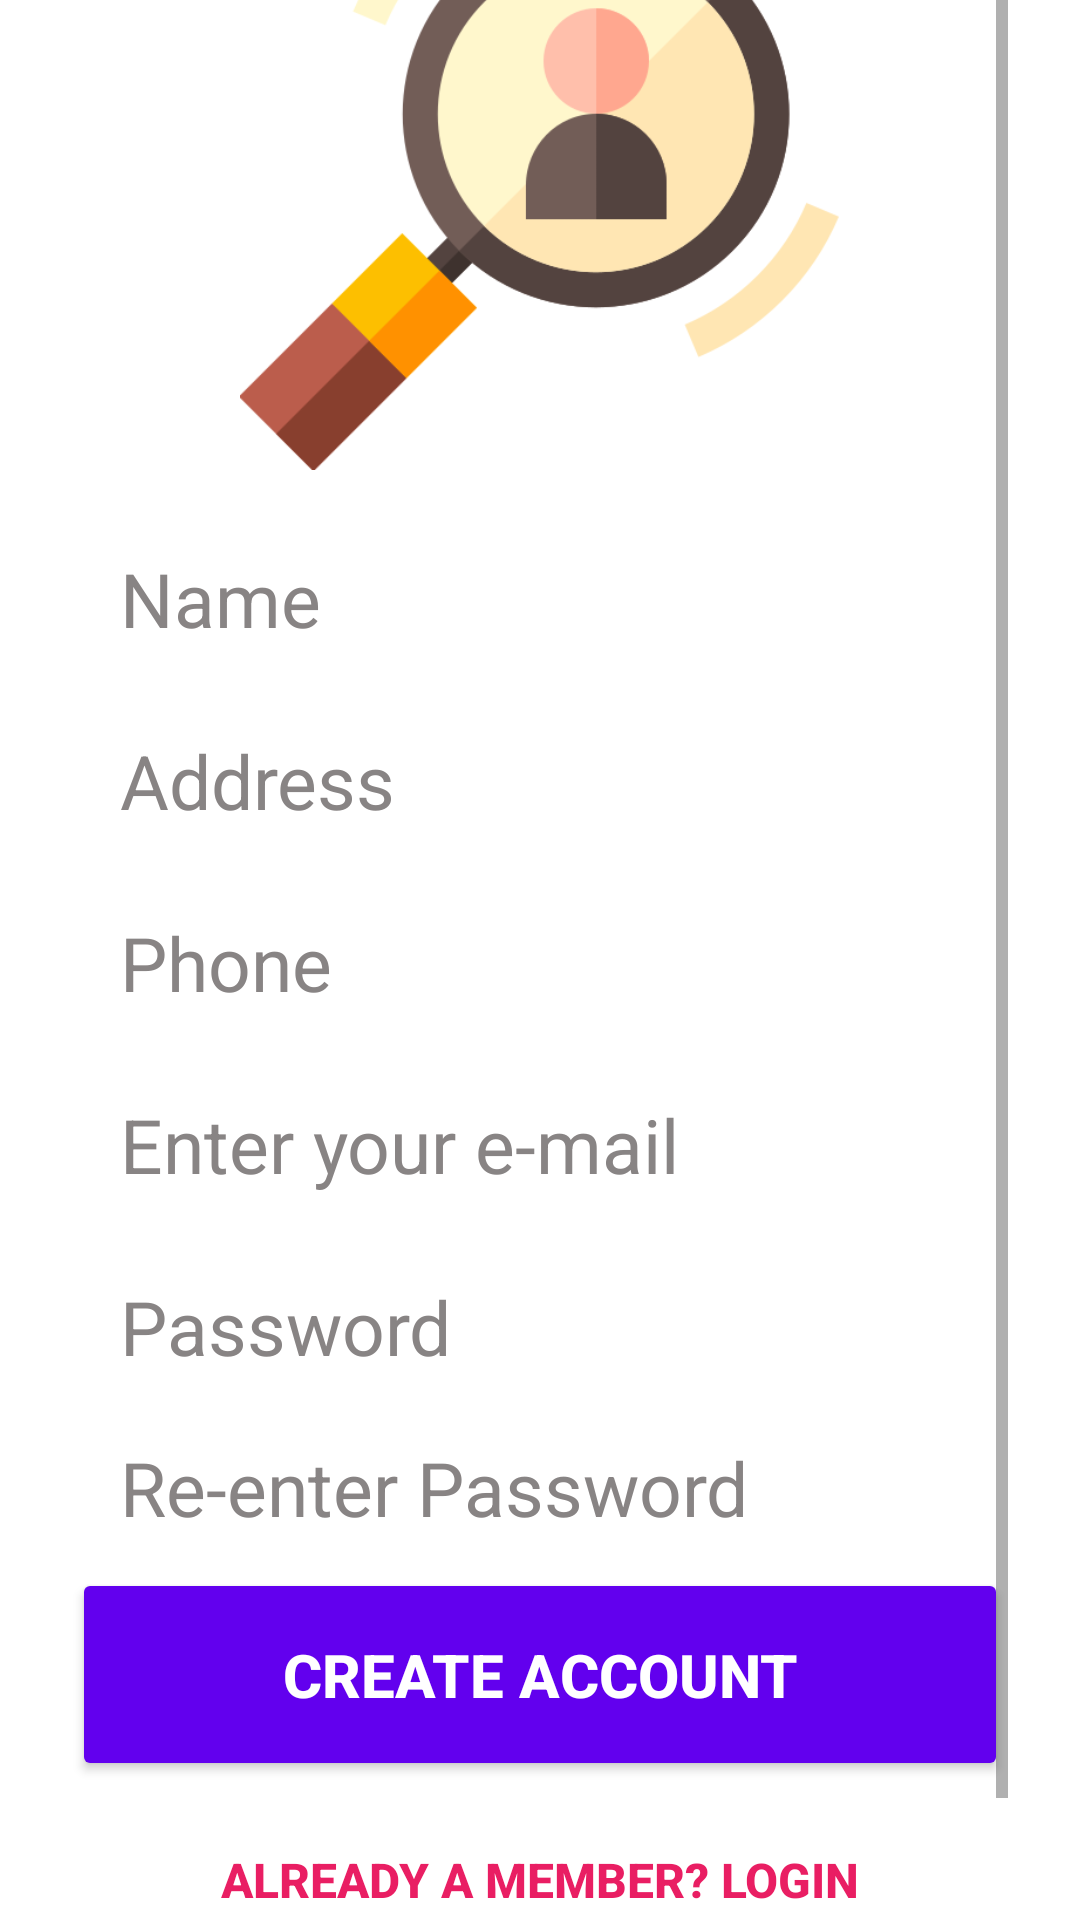

Reconstruct the res/layout file that produces this screen, plus the resources it refers to.
<!-- AndroidManifest.xml: application theme AppTheme -->
<!-- res/layout/activity_registration.xml -->
<?xml version="1.0" encoding="utf-8"?>
<ScrollView xmlns:android="http://schemas.android.com/apk/res/android"
    xmlns:tools="http://schemas.android.com/tools"
    style="@style/ScrollView"
    tools:ignore="MissingDefaultResource">

    <LinearLayout style="@style/LinearBaseLayout">

        <ImageView
            style="@style/LogoStyle"
            android:contentDescription="@string/todo"
            android:src="@drawable/search" />

        
        <com.google.android.material.textfield.TextInputEditText
            style="@style/NameField"
            android:textColorHint="#888484"
            android:textColor="#FFFFFF"
            android:hint="@string/name"
            android:id="@+id/name"/>
        
        <com.google.android.material.textfield.TextInputEditText
            style="@style/AddressField"
            android:textColorHint="#888484"
            android:textColor="#FFFFFF"
            android:hint="@string/address"
            android:id="@+id/address"/>
        
        <com.google.android.material.textfield.TextInputEditText
            style="@style/PhoneField"
            android:textColorHint="#888484"
            android:textColor="#FFFFFF"
            android:hint="@string/phone"
            android:id="@+id/phone"/>
        
        <com.google.android.material.textfield.TextInputEditText
            style="@style/EmailField"
            android:textColorHint="#888484"
            android:textColor="#FFFFFF"
            android:hint="@string/enter_your_e_mail"
            android:id="@+id/email"/>

        
        <com.google.android.material.textfield.TextInputEditText
            style="@style/PasswordField"
            android:textColorHint="#888484"
            android:textColor="#FFFFFF"
            android:hint="@string/password"
            android:id="@+id/password"/>
        
        <com.google.android.material.textfield.TextInputEditText
            style="@style/RePassword"
            android:textColorHint="#888484"
            android:textColor="#FFFFFF"
            android:hint="@string/re_enter_password"
            android:id="@+id/repassword"/>

        
        <com.google.android.material.button.MaterialButton
            android:id="@+id/btn_Registration"
            style="@style/CreateBtn"
            android:text="@string/create_account" />
        
        <com.google.android.material.button.MaterialButton
            android:id="@+id/login"
            style="@style/ExistingAccount"
            android:text="@string/already_a_member_login" />

    </LinearLayout>
</ScrollView>
<!-- resources referenced by this layout -->
<resources>
  <string name="address">Address</string>
  <string name="already_a_member_login">Already a member? Login</string>
  <string name="create_account">Create Account</string>
  <string name="enter_your_e_mail">Enter your e-mail</string>
  <string name="name">Name</string>
  <string name="password">Password</string>
  <string name="phone">Phone</string>
  <string name="re_enter_password">Re-enter Password</string>
  <string name="todo">todo</string>
  <style name="AddressField" parent="Widget.MaterialComponents.TextInputLayout.OutlinedBox">
          <item name="android:layout_width">match_parent</item>
          <item name="android:layout_height">wrap_content</item>
          <item name="android:inputType">textPostalAddress</item>
          <item name="android:paddingTop">10dp</item>
          <item name="android:textSize">25sp</item>
      </style>
  <style name="EmailField" parent="Widget.MaterialComponents.TextInputLayout.OutlinedBox">
          <item name="android:layout_height">wrap_content</item>
          <item name="android:layout_width">match_parent</item>
          <item name="android:paddingTop">10dp</item>
          <item name="android:textSize">25sp</item>
          <item name="android:inputType">textEmailAddress</item>
      </style>
  <style name="LinearBaseLayout">
          <item name="android:layout_width">match_parent</item>
          <item name="android:layout_height">wrap_content</item>
          <item name="android:orientation">vertical</item>
          <item name="android:layout_gravity">center_vertical</item>
          <item name="android:background">@drawable/background</item>
      </style>
  <style name="LogoStyle">
          <item name="android:layout_width">300dp</item>
          <item name="android:layout_height">200dp</item>
          <item name="android:layout_marginBottom">16dp</item>
          <item name="android:layout_gravity">center_horizontal</item>
      </style>
  <style name="NameField" parent="Widget.MaterialComponents.TextInputLayout.OutlinedBox">
          <item name="android:layout_width">match_parent</item>
          <item name="android:layout_height">wrap_content</item>
          <item name="android:inputType">textPersonName</item>
          <item name="android:paddingTop">10dp</item>
          <item name="android:textSize">25sp</item>
      </style>
  <style name="PhoneField" parent="Widget.MaterialComponents.TextInputLayout.OutlinedBox">
          <item name="android:layout_width">match_parent</item>
          <item name="android:layout_height">wrap_content</item>
          <item name="android:inputType">number</item>
          <item name="android:paddingTop">10dp</item>
          <item name="android:textSize">25sp</item>
      </style>
  <style name="RePassword" parent="Widget.MaterialComponents.TextInputLayout.OutlinedBox">
          <item name="android:layout_width">match_parent</item>
          <item name="android:layout_height">wrap_content</item>
          <item name="android:inputType">textPassword</item>
          <item name="android:paddingTop">10dp</item>
          <item name="android:paddingBottom">10dp</item>
          <item name="android:textSize">25sp</item>
      </style>
  <style name="ScrollView">
          <item name="android:layout_width">fill_parent</item>
          <item name="android:layout_height">fill_parent</item>
          <item name="android:fitsSystemWindows">true</item>
          <item name="android:paddingLeft">24dp</item>
          <item name="android:paddingRight">24dp</item>
          <item name="android:background">@drawable/background</item>
      </style>
  <style name="AppTheme" parent="Theme.MaterialComponents.Light.NoActionBar">
          
          <item name="colorPrimary">@color/colorPrimary</item>
          <item name="colorPrimaryDark">@color/colorPrimaryDark</item>
          <item name="colorAccent">@color/colorAccent</item>
      </style>
  <!-- not gathered from this repository: default colours our renderer supplied (Android Studio template values) -->
  <color name="colorPrimary">#FF6200EE</color>
  <color name="colorPrimaryDark">#FF3700B3</color>
  <color name="colorAccent">#FF03DAC5</color>
</resources>
